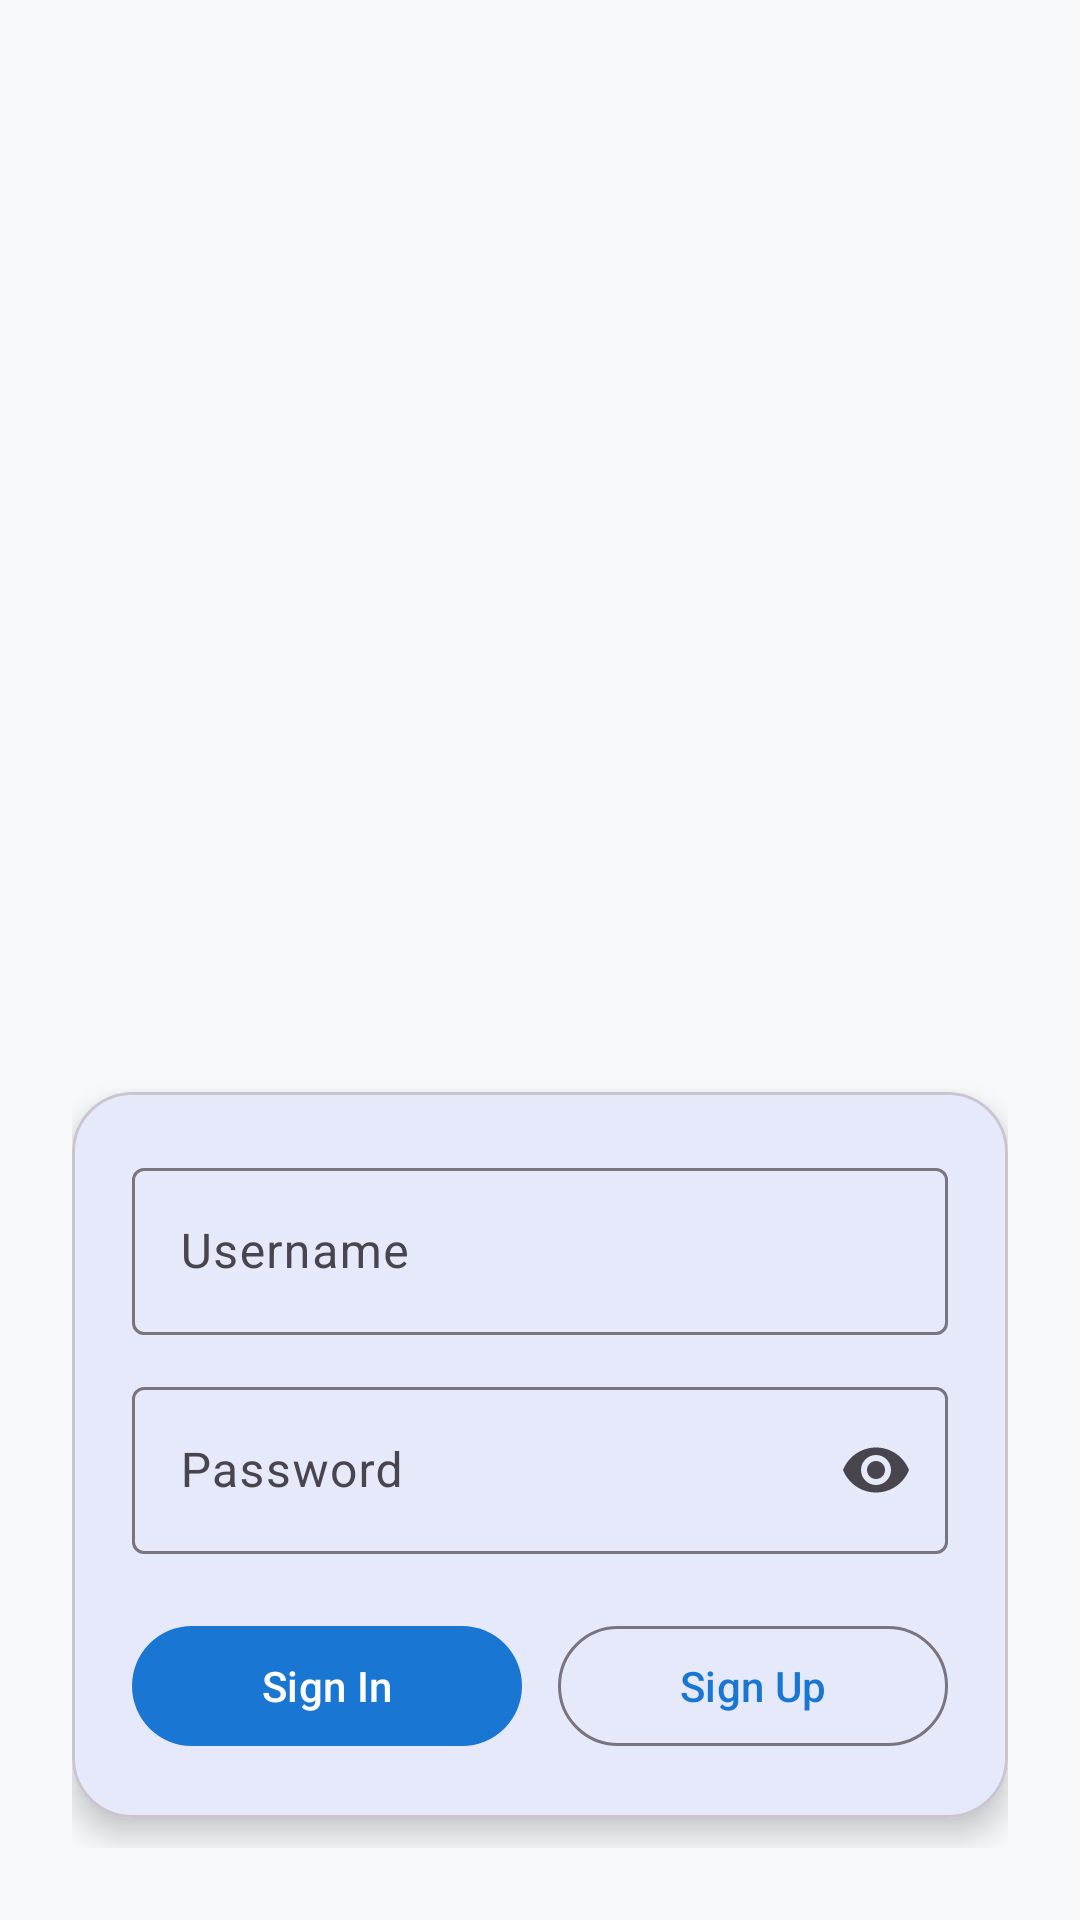

Write the Android layout XML for this screen, with the resource values it uses.
<!-- AndroidManifest.xml: application theme Theme.Dawnbringer -->
<!-- res/layout/fragment_login.xml -->
<androidx.constraintlayout.widget.ConstraintLayout
    xmlns:android="http://schemas.android.com/apk/res/android"
    xmlns:app="http://schemas.android.com/apk/res-auto"
    xmlns:tools="http://schemas.android.com/tools"
    android:layout_width="match_parent"
    android:layout_height="match_parent"
    android:padding="24dp"
    tools:context=".view.Login">


    <ImageView
        android:id="@+id/imgLogo"
        android:layout_width="200dp"
        android:layout_height="160dp"
        android:layout_marginTop="160dp"
        android:contentDescription="Logo"
        android:src="@drawable/logo"
        app:layout_constraintEnd_toEndOf="parent"
        app:layout_constraintHorizontal_bias="0.496"
        app:layout_constraintStart_toStartOf="parent"
        app:layout_constraintTop_toTopOf="parent" />

    <com.google.android.material.card.MaterialCardView
        android:id="@+id/cardForm"
        android:layout_width="0dp"
        android:layout_height="wrap_content"
        android:layout_marginTop="20dp"
        app:cardCornerRadius="20dp"
        app:cardElevation="6dp"
        app:layout_constraintEnd_toEndOf="parent"
        app:layout_constraintHorizontal_bias="0.0"
        app:layout_constraintStart_toStartOf="parent"
        app:layout_constraintTop_toBottomOf="@id/imgLogo">

        <LinearLayout
            android:layout_width="match_parent"
            android:layout_height="wrap_content"
            android:orientation="vertical"
            android:paddingStart="20dp"
            android:paddingTop="20dp"
            android:paddingEnd="20dp"
            android:paddingBottom="20dp">


            <com.google.android.material.textfield.TextInputLayout
                style="@style/Widget.Material3.TextInputLayout.OutlinedBox"
                android:layout_width="match_parent"
                android:layout_height="wrap_content"
                android:hint="Username">

                <com.google.android.material.textfield.TextInputEditText
                    android:id="@+id/etUsername"
                    android:layout_width="match_parent"
                    android:layout_height="wrap_content"
                    android:inputType="text" />
            </com.google.android.material.textfield.TextInputLayout>

            <Space
                android:layout_width="match_parent"
                android:layout_height="12dp" />


            <com.google.android.material.textfield.TextInputLayout
                style="@style/Widget.Material3.TextInputLayout.OutlinedBox"
                android:layout_width="match_parent"
                android:layout_height="wrap_content"
                android:hint="Password"
                app:endIconMode="password_toggle">

                <com.google.android.material.textfield.TextInputEditText
                    android:id="@+id/etPassword"
                    android:layout_width="match_parent"
                    android:layout_height="wrap_content"
                    android:inputType="textPassword" />
            </com.google.android.material.textfield.TextInputLayout>

            <Space
                android:layout_width="match_parent"
                android:layout_height="20dp" />


            <LinearLayout
                android:layout_width="match_parent"
                android:layout_height="wrap_content"
                android:gravity="center"
                android:orientation="horizontal">

                <com.google.android.material.button.MaterialButton
                    android:id="@+id/btnSignIn"
                    style="@style/Widget.Material3.Button"
                    android:layout_width="0dp"
                    android:layout_height="wrap_content"
                    android:layout_weight="1"
                    android:text="Sign In" />

                <Space
                    android:layout_width="12dp"
                    android:layout_height="wrap_content" />

                <com.google.android.material.button.MaterialButton
                    android:id="@+id/btnSignUp"
                    style="@style/Widget.Material3.Button.OutlinedButton"
                    android:layout_width="0dp"
                    android:layout_height="wrap_content"
                    android:layout_weight="1"
                    android:text="Sign Up" />
            </LinearLayout>
        </LinearLayout>
    </com.google.android.material.card.MaterialCardView>
</androidx.constraintlayout.widget.ConstraintLayout>
<!-- resources referenced by this layout -->
<resources>
  <style name="Theme.Dawnbringer" parent="Base.Theme.Dawnbringer" />
  <style name="Base.Theme.Dawnbringer" parent="Theme.Material3.DayNight.NoActionBar">
          
          <item name="colorPrimary">@color/primary</item>
          <item name="colorOnPrimary">@color/onPrimary</item>
  
          
          <item name="android:colorBackground">@color/background</item>
  
          
          <item name="android:statusBarColor">@android:color/transparent</item>
          <item name="android:navigationBarColor">@color/background</item>
      </style>
  <color name="primary">#1976D2</color>
  <color name="onPrimary">#FFFFFF</color>
  <color name="background">#F8F9FA</color>
</resources>
